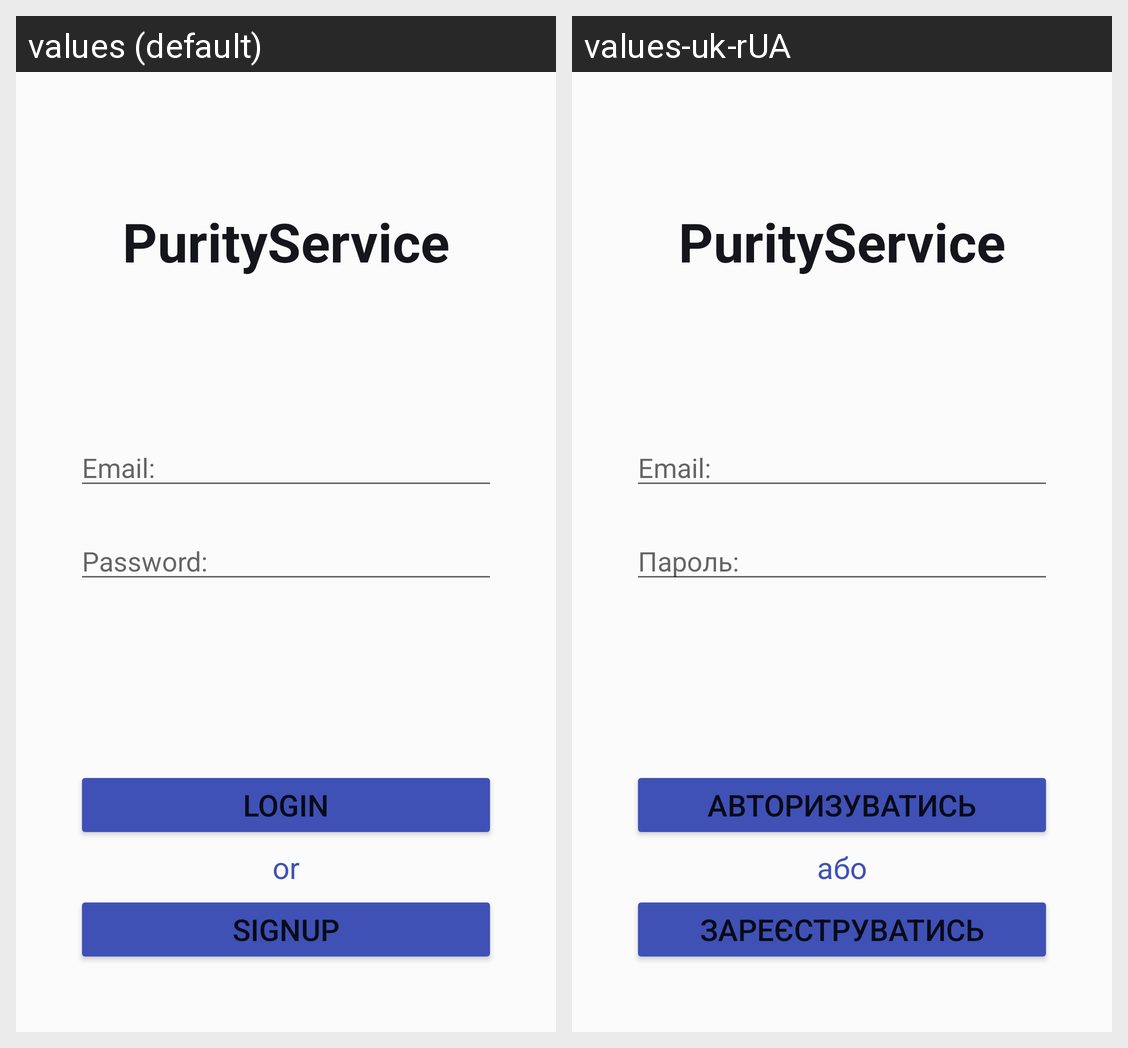

Here is an Android app screen in its default locale and in the app's own translations. Write out the translated-string differences for the strings that appear on this screen.
Android screen res/layout/activity_sign_in.xml rendered under 2 locales, left to right: values (default), values-uk-rUA. Device: Nexus 5 (rendered at 1080×1920; each locale shown at half size, 540×960, under a caption strip naming it); theme Theme.CleaningService.
Strings drawn on this screen, with the default value and each locale's value (text and hints the layout hard-codes, and strings that could not be matched under every locale, appear in the picture but are not listed):

signin_title
  values: PurityService
  values-uk-rUA: PurityService

email
  values: Email:
  values-uk-rUA: Email:

password
  values: Password:
  values-uk-rUA: Пароль:

login
  values: Login
  values-uk-rUA: Авторизуватись

or
  values: or
  values-uk-rUA: або

signup
  values: Signup
  values-uk-rUA: Зареєструватись
